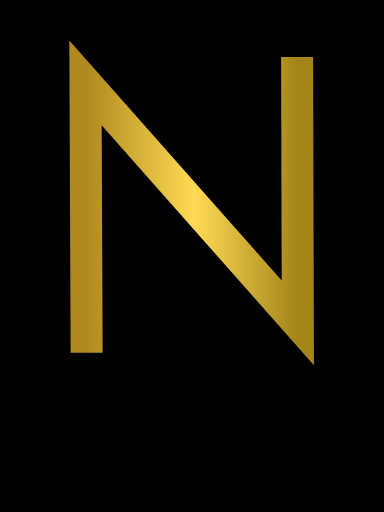
t = 0.00 s
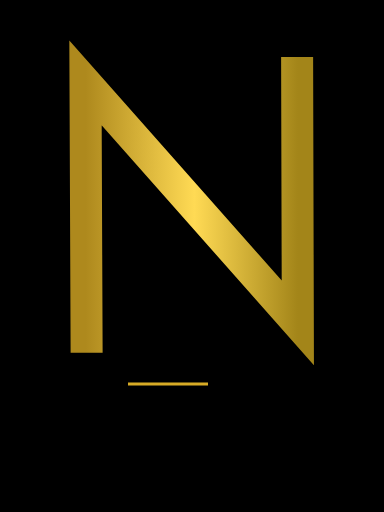
t = 0.75 s
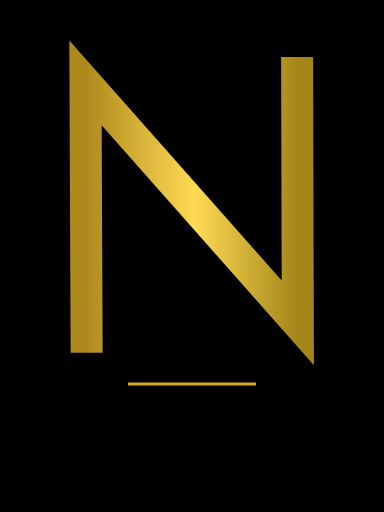
t = 1.50 s
t = 2.25 s: frame unchanged from t = 1.50 s, image omitted
t = 3.00 s: frame unchanged from t = 1.50 s, image omitted

The animated SVG that drew these frames (rendered in a browser with its animation timeline set to each time). Animation: 1 SMIL element (animate=1); one cycle of 3.00 s.

<?xml version="1.0" encoding="UTF-8" standalone="no"?>
<svg
   width="600"
   height="800"
   viewBox="0 0 600 800"
   version="1.1"
   xmlns:xlink="http://www.w3.org/1999/xlink"
   xmlns="http://www.w3.org/2000/svg">
  <defs>
    <linearGradient id="linearGradient1">
      <stop style="stop-color:#ae891d;stop-opacity:1;" offset="0"/>
      <stop style="stop-color:#ffda54;stop-opacity:1;" offset="0.51293963"/>
      <stop style="stop-color:#a38519;stop-opacity:1;" offset="1"/>
    </linearGradient>
  </defs>
  
  <g id="layer1">
    <rect style="fill:#000000;" width="600" height="800" x="0" y="0"/>
  </g>
  
  <g id="layer2">
    <path
       style="fill:none;stroke:url(#linearGradient1);stroke-width:50;"
       d="M 135.34322,551.25436 133.60078,129.57338 465.34564,504.45677 464.24133,89.173996"/>
  </g>
  
  <g id="layer3">
    <g style="fill:none;stroke:#d7ab26;stroke-width:5;">
      <path id="nicknagel-stroke" d="M 200,600 L 400,600" stroke-dasharray="500" stroke-dashoffset="500">
        <animate attributeName="stroke-dashoffset" from="500" to="0" dur="3s" fill="freeze"/>
      </path>
    </g>
  </g>
</svg>

